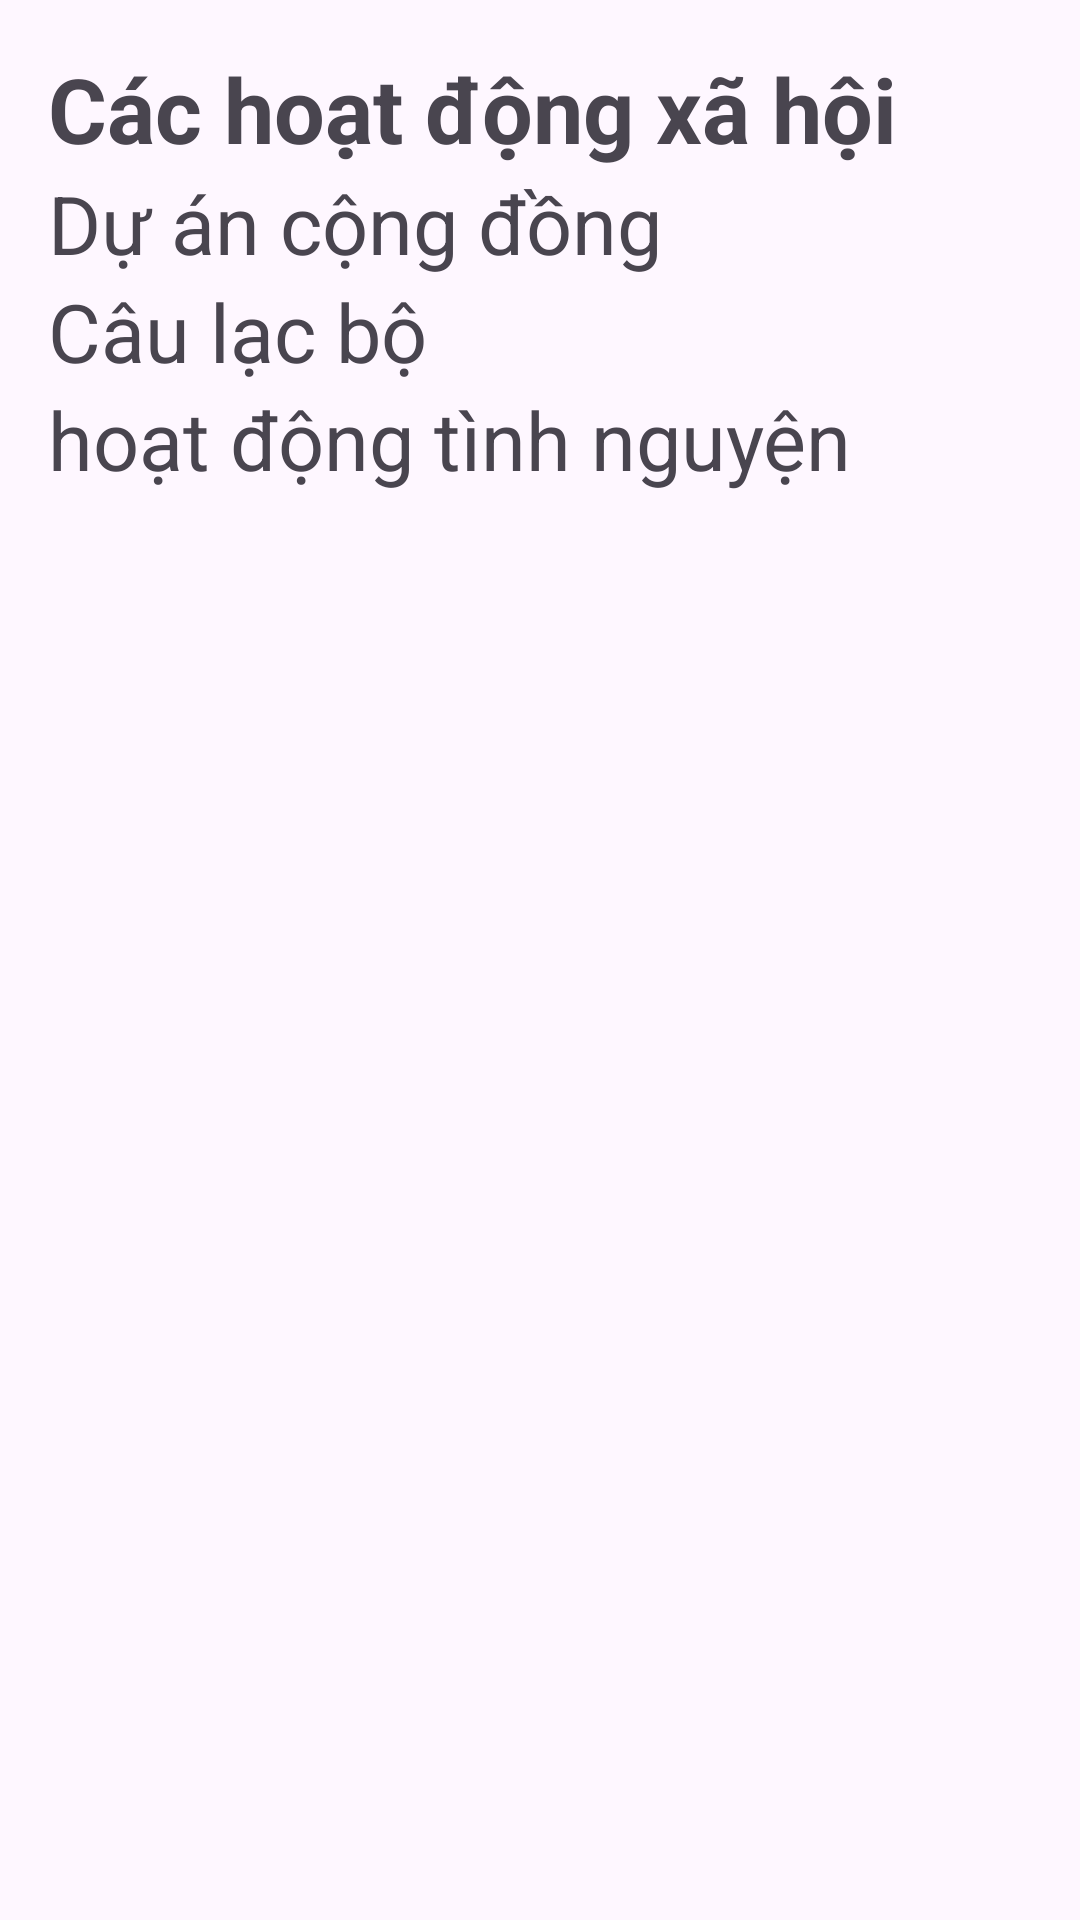

Produce the Android XML layout that renders to this screen, including the resource entries it uses.
<!-- AndroidManifest.xml: application theme Theme.Bottom_navi -->
<!-- res/layout/fragment_tab3.xml -->
<?xml version="1.0" encoding="utf-8"?>
<FrameLayout xmlns:android="http://schemas.android.com/apk/res/android"
    xmlns:tools="http://schemas.android.com/tools"
    android:layout_width="match_parent"
    android:layout_height="match_parent"
    android:padding="16dp"
    tools:context=".fragment_info.Fragment_tab1">

    <LinearLayout
        android:layout_width="match_parent"
        android:orientation="vertical"

        android:layout_height="match_parent">
        <TextView
            android:layout_width="match_parent"
            android:layout_height="wrap_content"



            android:text="Các hoạt động xã hội"
            android:textStyle="bold"


            android:textSize="30sp" />

        <TextView
            android:layout_width="match_parent"
            android:layout_height="wrap_content"
            android:text="Dự án cộng đồng"

            android:layout_gravity="center"
            android:textSize="27sp" />

        <TextView
            android:layout_width="match_parent"
            android:layout_height="wrap_content"

            android:text="Câu lạc bộ"

            android:textSize="27sp" />

        <TextView
            android:layout_width="match_parent"
            android:layout_height="wrap_content"
            android:text="hoạt động tình nguyện"
            android:textSize="27sp" />
    </LinearLayout>

</FrameLayout>
<!-- resources referenced by this layout -->
<resources>
  <style name="Theme.Bottom_navi" parent="Base.Theme.Bottom_navi" />
  <style name="Base.Theme.Bottom_navi" parent="Theme.Material3.DayNight.NoActionBar">
          
          
      </style>
</resources>
